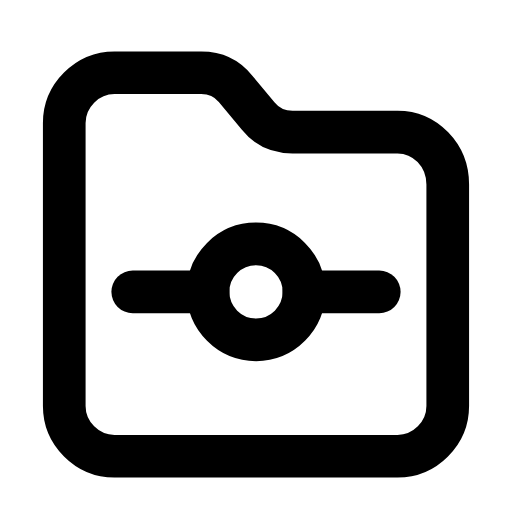
t = 0.00 s
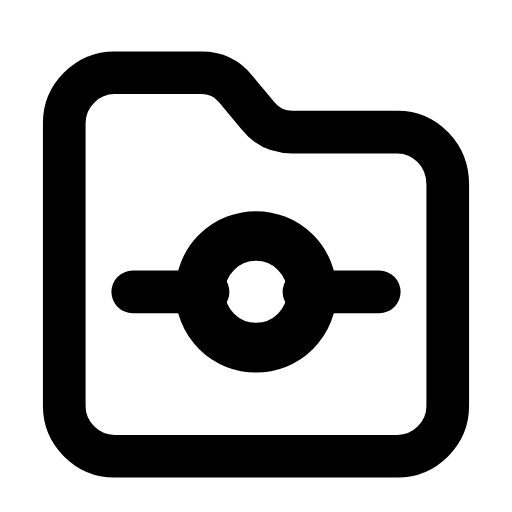
t = 0.26 s
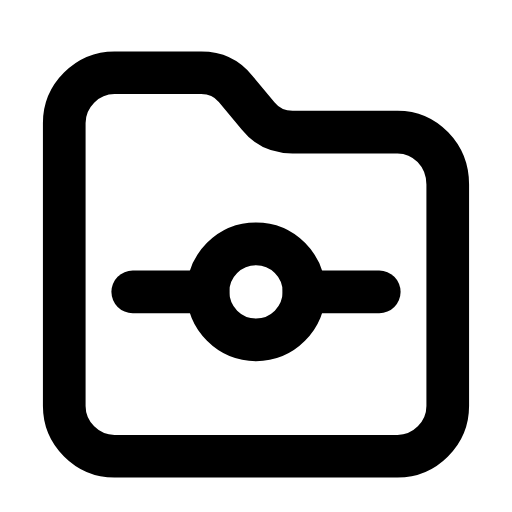
t = 0.53 s
t = 0.78 s: frame unchanged from t = 0.00 s, image omitted
t = 1.06 s: frame unchanged from t = 0.00 s, image omitted
t = 1.33 s: frame unchanged from t = 0.00 s, image omitted

The animated SVG that drew these frames (rendered in a browser with its animation timeline set to each time). Animation: 1 SMIL element (animateTransform=1); one cycle of 1.60 s, repeats indefinitely.

<svg xmlns="http://www.w3.org/2000/svg" width="24" height="24" viewBox="0 0 24 24" fill="none"><g transform="translate(-0.84 -0.871) scale(1.07)"><path stroke="currentColor" stroke-width="1.869" stroke-linecap="round" stroke-linejoin="round" fill="none" d="M3.6 18.6L3.6 6.2C3.6 5 4.6 4 5.8 4L9.6 4C10.2 4 10.7 4.2 11.1 4.7L12.1 5.9C12.5 6.4 13 6.6 13.6 6.6L18.2 6.6C19.4 6.6 20.4 7.6 20.4 8.9L20.4 18.6C20.4 19.8 19.4 20.8 18.2 20.8L5.8 20.8C4.6 20.8 3.6 19.8 3.6 18.6Z"></path><line stroke="currentColor" stroke-width="1.869" stroke-linecap="round" stroke-linejoin="round" fill="none" x1="6.6" y1="13.6" x2="9.9" y2="13.6"></line><line stroke="currentColor" stroke-width="1.869" stroke-linecap="round" stroke-linejoin="round" fill="none" x1="14.1" y1="13.6" x2="17.4" y2="13.6"></line><g transform="translate(12 13.6)"><g><animateTransform attributeName="transform" type="scale" values="1;1;1.2;1;1;1;1;1.2;1;1;1" keyTimes="0;0.135;0.2475;0.36;0.45;0.6;0.66;0.735;0.81;0.9;1" dur="1.6s" repeatCount="indefinite" calcMode="spline" keySplines="0.16 1 0.3 1;0.16 1 0.3 1;0.16 1 0.3 1;0.16 1 0.3 1;0.16 1 0.3 1;0.16 1 0.3 1;0.16 1 0.3 1;0.16 1 0.3 1;0.16 1 0.3 1;0.16 1 0.3 1"/><g transform="translate(-12 -13.6)"><g><circle stroke="currentColor" stroke-width="1.869" stroke-linecap="round" stroke-linejoin="round" fill="none" cx="12" cy="13.6" r="2.1"></circle></g></g></g></g></g></svg>
